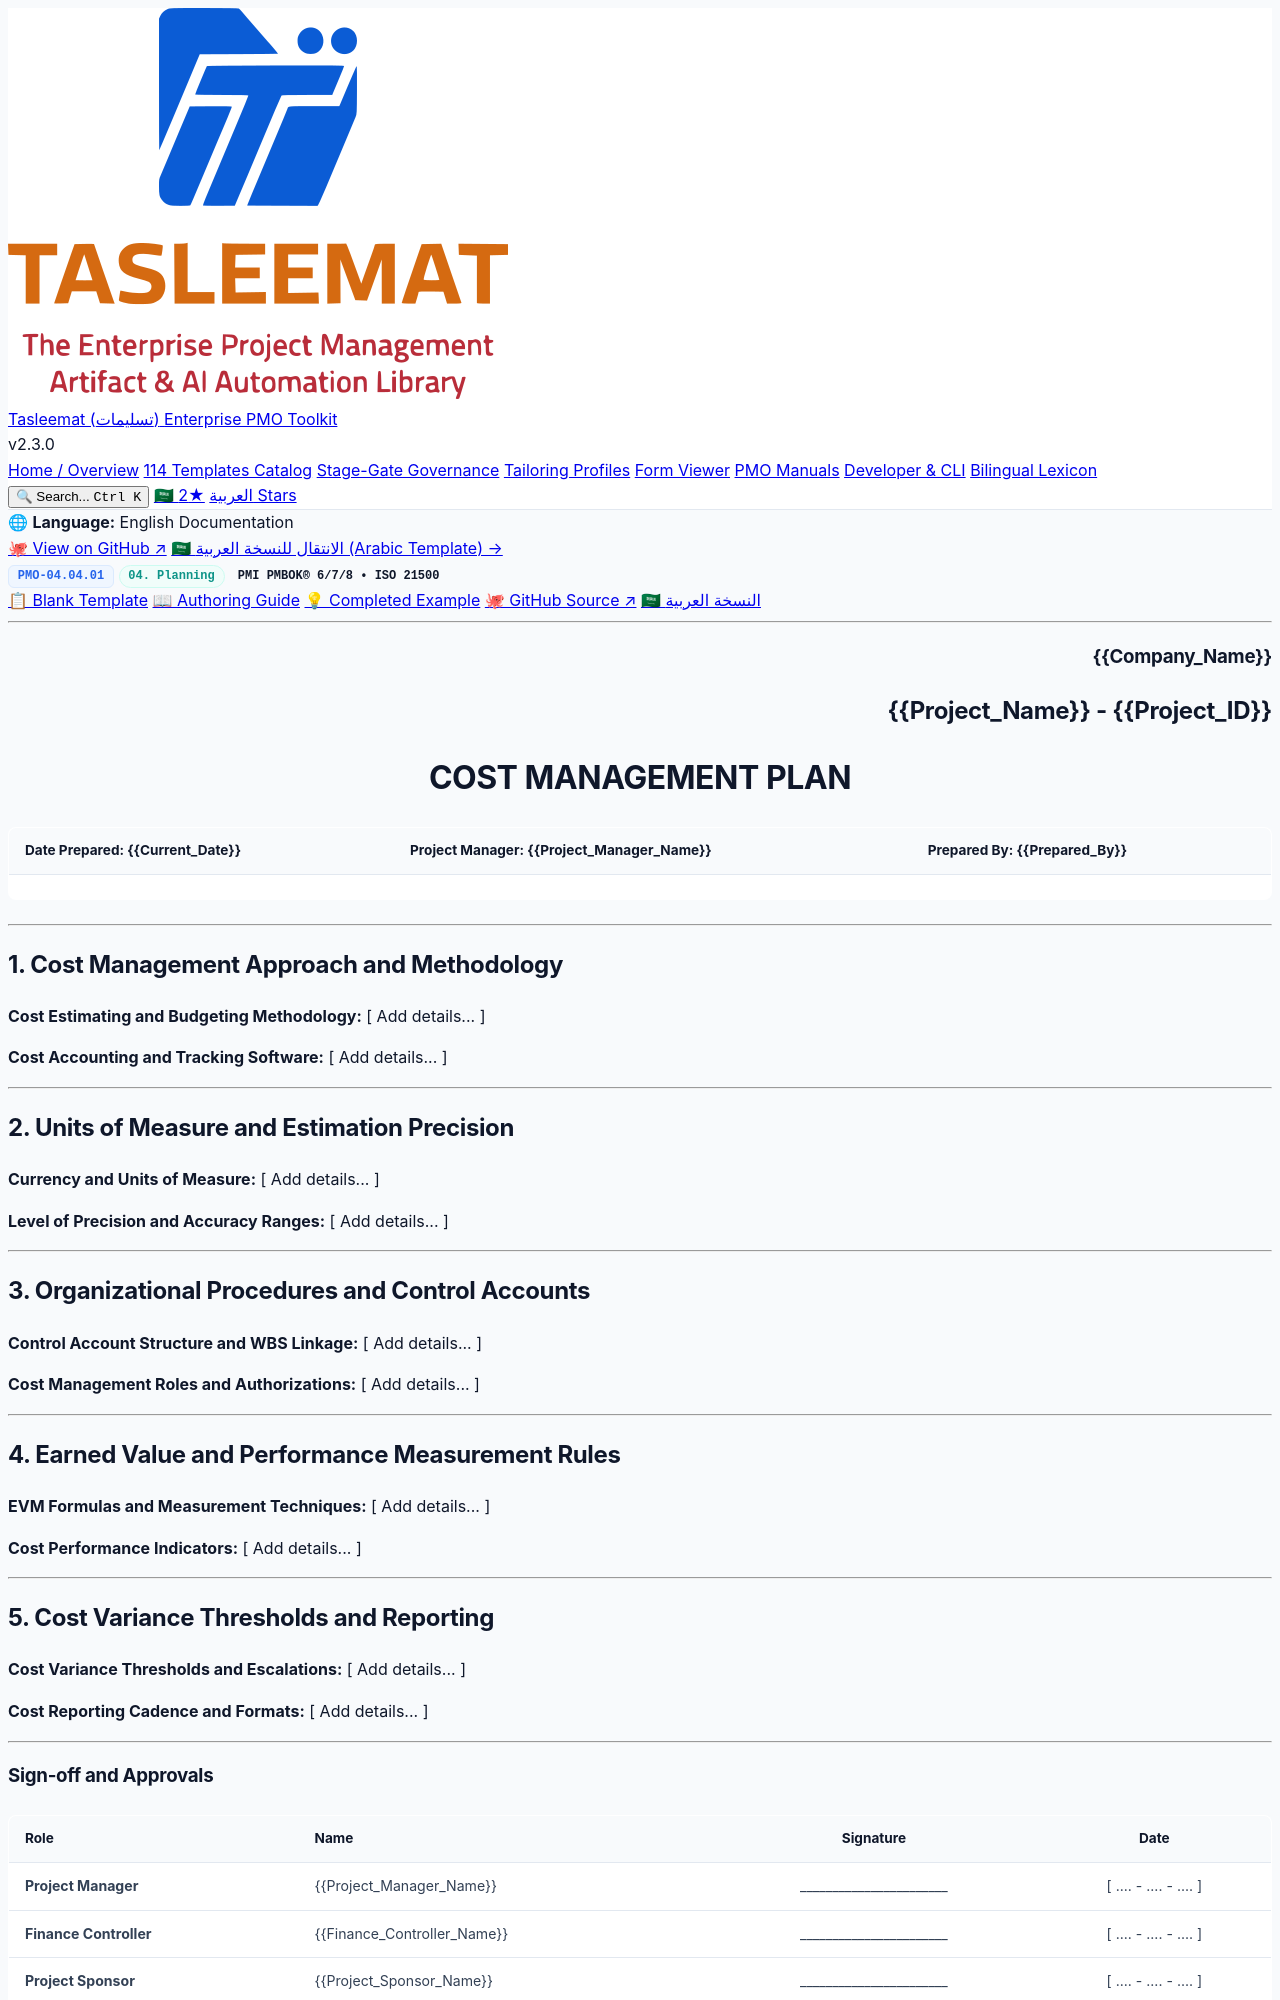

repository: fakhruldeen/Tasleemat · page: forms/en/04_Planning/04_Cost/04_04_01_Cost_Management_Plan_Template.html · generator: jekyll

<div class="lang-switch-bar">
  <span class="lang-switch-label">🌐 <strong>Language:</strong> English Documentation</span>
  <div class="lang-switch-actions">
    <a class="lang-switch-btn github-btn" href="https://github.com/fakhruldeen/Tasleemat/blob/main/forms/en/04_Planning/04_Cost/01_Cost_Management_Plan/04_04_01_Cost_Management_Plan_Template.md" target="_blank" rel="noopener noreferrer">🐙 View on GitHub ↗</a>
    <a class="lang-switch-btn" href="../../../ar/04_التخطيط/04_التكلفة/04_04_01_خطة_إدارة_التكلفة_قالب.html">🇸🇦 الانتقال للنسخة العربية (Arabic Template) →</a>
  </div>
</div>

<div class="deliverable-header-card">
  <div class="deliverable-badge-row">
    <span class="badge badge-code">PMO-04.04.01</span>
    <span class="badge badge-phase">04. Planning</span>
    <span class="badge badge-standard">PMI PMBOK® 6/7/8 • ISO 21500</span>
  </div>
  <div class="deliverable-nav-pills">
    <a class="nav-pill active" href="#">📋 Blank Template</a>
    <a class="nav-pill" href="../../../../guides/en/04_Planning/04_Cost/04_04_01_Cost_Management_Plan_Guide.html">📖 Authoring Guide</a>
    <a class="nav-pill" href="../../../../examples/en/04_Planning/04_Cost/04_04_01_Cost_Management_Plan_Example.html">💡 Completed Example</a>
    <a class="nav-pill github-pill" href="https://github.com/fakhruldeen/Tasleemat/blob/main/forms/en/04_Planning/04_Cost/01_Cost_Management_Plan/04_04_01_Cost_Management_Plan_Template.md" target="_blank" rel="noopener noreferrer">🐙 GitHub Source ↗</a>
    <a class="nav-pill lang-pill" href="../../../ar/04_التخطيط/04_التكلفة/04_04_01_خطة_إدارة_التكلفة_قالب.html">🇸🇦 النسخة العربية</a>
  </div>
</div>

---

<!--
---
type: Form
token_pointer: /_tokens/forms/en/04_Planning/04_Cost/01_Cost_Management_Plan/04_04_01_Cost_Management_Plan_Template.npy
token_count: 634
tokenizer_model_id: tiktoken/o200k_base
created_at: '2026-10-06T16:05:28.952106+00:00'
form_id: PMO-04.04.01
language: en
status: approved
---
-->

<!-- LLM INSTRUCTIONS: Fill in the [ Add details... ] placeholders based on project context.

Section Instructions:
- Cost Management Approach and Methodology: Provide comprehensive project data for all required fields in this section.
- Units of Measure and Estimation Precision: Provide comprehensive project data for all required fields in this section.
- Organizational Procedures and Control Accounts: Provide comprehensive project data for all required fields in this section.
- Earned Value and Performance Measurement Rules: Provide comprehensive project data for all required fields in this section.
- Cost Variance Thresholds and Reporting: Provide comprehensive project data for all required fields in this section.
-->

<h3 align="right">{{Company_Name}}</h3>
<h2 align="right">{{Project_Name}} - {{Project_ID}}</h2>
<h1 align="center">COST MANAGEMENT PLAN</h1>

| **Date Prepared:** {{Current_Date}} | **Project Manager:** {{Project_Manager_Name}} | **Prepared By:** {{Prepared_By}} |
| :--- | :--- | :--- |

---

## 1. Cost Management Approach and Methodology

**Cost Estimating and Budgeting Methodology:**
[ Add details... ]

**Cost Accounting and Tracking Software:**
[ Add details... ]

---

## 2. Units of Measure and Estimation Precision

**Currency and Units of Measure:**
[ Add details... ]

**Level of Precision and Accuracy Ranges:**
[ Add details... ]

---
